Run: headless pygame with SDL's dummy video driver; simulated clock (each Clock.tick advances the game by its frame time, no real sleeping); random seed 0; keys injected as events and as key.get_pressed() state; no mouse input; restart key R tapped at the start of phases 3 and 4.
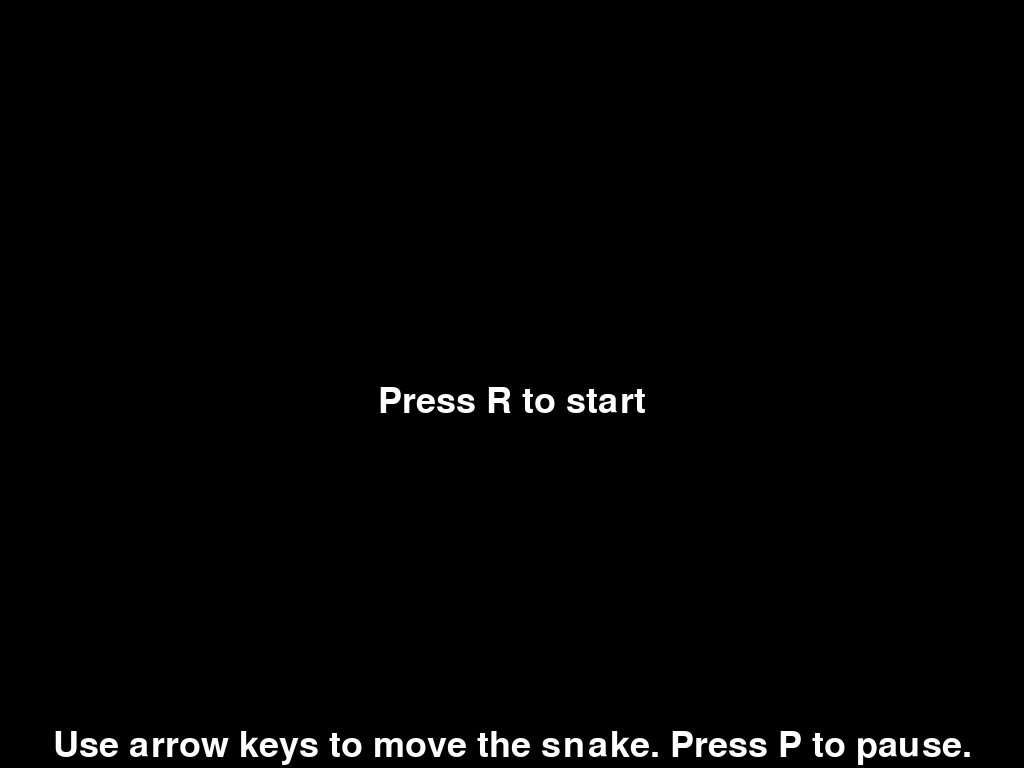
Frame 1 of 4 · flips 1–60 · no input
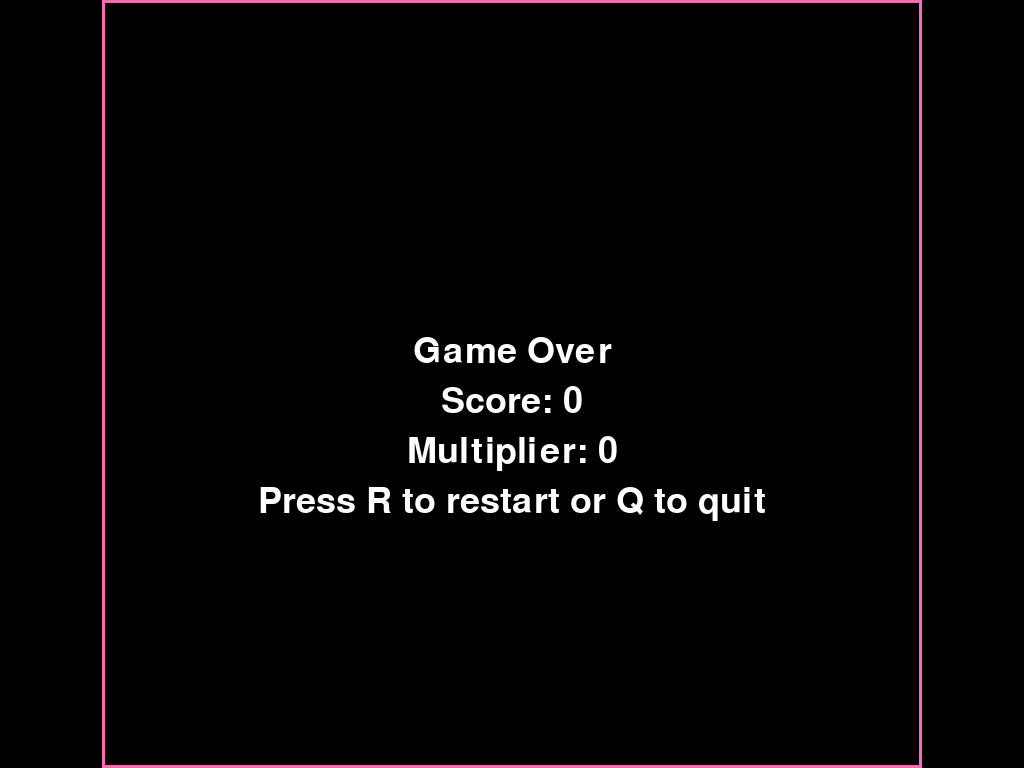
Frame 2 of 4 · flips 61–180 · tapped SPACE, RETURN · held RIGHT (→), D
Frame 3 of 4 · flips 181–300 · tapped R · held DOWN (↓), S · screen same as frame 1, image omitted
Frame 4 of 4 · flips 301–420 · tapped R · held LEFT (←), A, UP (↑), W · screen same as frame 2, image omitted

The pygame program that drew these frames:

import pygame
import random

# Initialize Pygame
pygame.init()

# Get the screen size
SCREEN_WIDTH = pygame.display.Info().current_w
SCREEN_HEIGHT = pygame.display.Info().current_h

# Constants
GRID_PADDING = SCREEN_WIDTH // 10  # Padding around the grid
GRID_SIZE = min((SCREEN_WIDTH - 2 * GRID_PADDING) // 20, SCREEN_HEIGHT // 20) // 2  # Adjusted grid size based on padding and scaled down
GRID_WIDTH = (SCREEN_WIDTH - 2 * GRID_PADDING) // GRID_SIZE
GRID_HEIGHT = SCREEN_HEIGHT // GRID_SIZE
MAX_FOODS = 30  # Maximum number of food items to be present on the screen at a time

# Define 8 sets of bright color pairs for snake and food
color_sets = [
    {'snake': (255, 0, 0), 'food': (0, 255, 0)},    # Set 1: Red snake, Green food
    {'snake': (0, 255, 255), 'food': (255, 0, 255)},   # Set 2: Cyan snake, Magenta food
    {'snake': (255, 255, 0), 'food': (0, 0, 255)},   # Set 3: Yellow snake, Blue food
    {'snake': (255, 127, 0), 'food': (127, 0, 255)},   # Set 4: Orange snake, Purple food
    {'snake': (255, 0, 255), 'food': (0, 255, 255)},   # Set 5: Magenta snake, Cyan food
    {'snake': (0, 255, 0), 'food': (255, 255, 0)},   # Set 6: Green snake, Yellow food
    {'snake': (0, 0, 255), 'food': (255, 255, 255)},   # Set 7: Blue snake, White food
    {'snake': (127, 0, 255), 'food': (255, 127, 0)},   # Set 8: Purple snake, Orange food
    {'snake': (255, 0, 0), 'food': (255, 0, 0)}    # Set 9: Red snake, Red food
]

# Snake class
class Snake:
    def __init__(self):
        self.body = [(GRID_WIDTH // 2, GRID_HEIGHT // 2)]
        self.direction = (1, 0)  # Start by moving to the right
        self.grow = False
        self.color_set_index = 0  # Start with the first color set
        self.color = color_sets[self.color_set_index]['snake']  # Initial snake color
        self.segment_size = GRID_SIZE  # Initial segment size
        self.snake_speed = int(10 * 1.25)  # Initial speed of the snake
        self.score = 0  # Initialize score
        self.multiplier = 0  # Initialize multiplier
        self.foods = []  # List to hold multiple food items
        self.paused = False  # Flag to track if the game is paused

    def update(self):
        if not self.paused:
            # Move the snake
            head_x, head_y = self.body[0]
            new_head = (head_x + self.direction[0], head_y + self.direction[1])

            # Check if the snake eats any food
            for food in self.foods[:]:
                if new_head == food.position:
                    self.grow = True
                    # Check if snake's color matches food's color
                    if self.color == food.color:
                        self.multiplier += 1
                    else:
                        self.multiplier = 0

                    # Calculate score based on new rules
                    self.score += 5 + self.multiplier * 10

                    self.foods.remove(food)

                    # Spawn new random number of foods (1-3)
                    num_new_foods = random.randint(1, 3)
                    for _ in range(num_new_foods):
                        if len(self.foods) < MAX_FOODS:
                            new_food = Food()
                            new_food.color = color_sets[random.randint(0, len(color_sets) - 1)]['food']  # Random color
                            self.foods.append(new_food)

                    # Change colors on food consumption
                    self.color_set_index = (self.color_set_index + 1) % len(color_sets)
                    self.color = color_sets[self.color_set_index]['snake']

            # Add new head
            self.body.insert(0, new_head)

            # If not growing, remove the tail
            if not self.grow:
                self.body.pop()
            else:
                self.grow = False

            # Increase snake speed with its length
            self.snake_speed = 5 + len(self.body) // 3

    def change_direction(self, direction):
        if direction == 'UP' and self.direction != (0, 1):
            self.direction = (0, -1)
        elif direction == 'DOWN' and self.direction != (0, -1):  # Adjusted condition
            self.direction = (0, 1)
        elif direction == 'LEFT' and self.direction != (1, 0):
            self.direction = (-1, 0)
        elif direction == 'RIGHT' and self.direction != (-1, 0):
            self.direction = (1, 0)
        elif direction == 'PAUSE':
            self.paused = not self.paused  # Toggle pause state

    def check_collision(self):
        # Check wall collision
        head_x, head_y = self.body[0]
        if head_x < 0 or head_x >= GRID_WIDTH or head_y < 0 or head_y >= GRID_HEIGHT:
            return True

        # Check self collision
        if len(self.body) != len(set(self.body)):
            return True

        return False

    def draw(self, screen):
        for segment in self.body:
            pygame.draw.rect(screen, self.color, (segment[0] * GRID_SIZE + GRID_PADDING, segment[1] * GRID_SIZE, self.segment_size, self.segment_size))
        
        for food in self.foods:
            food.draw(screen)

        # Display score outside play area
        display_text(screen, f"Score: {self.score}", (255, 255, 255), SCREEN_WIDTH - GRID_PADDING - 180, 20, align="right")

        # Display multiplier below the score
        display_text(screen, f"Multiplier: {self.multiplier}", (255, 255, 255), SCREEN_WIDTH - GRID_PADDING - 180, 60, align="right")

        # Display pause message if paused
        if self.paused:
            display_text(screen, "Paused", (255, 255, 255), SCREEN_WIDTH // 2, SCREEN_HEIGHT // 2)


# Food class
class Food:
    def __init__(self):
        self.base_radius = GRID_SIZE / 2
        self.position = self.randomize_position()
        self.color = color_sets[0]['food']  # Initial food color

    def randomize_position(self):
        while True:
            position = (random.randint(0, GRID_WIDTH - 1), random.randint(0, GRID_HEIGHT - 1))
            if position[0] != 0 and position[0] != GRID_WIDTH - 1 and position[1] != 0 and position[1] != GRID_HEIGHT - 1:
                return position

    def draw(self, screen):
        # Draw the food as a circle
        center_x = (self.position[0] + 0.5) * GRID_SIZE + GRID_PADDING
        center_y = (self.position[1] + 0.5) * GRID_SIZE
        pygame.draw.circle(screen, self.color, (int(center_x), int(center_y)), int(self.base_radius))


# Game states
class GameState:
    def __init__(self):
        self.game_over = False
        self.restart = False
        self.start_screen = True
        self.end_screen = False

    def reset(self):
        self.game_over = False
        self.restart = False
        self.start_screen = True
        self.end_screen = False


# Function to display text with modern font
def display_text(screen, text, color, x, y, align="left"):
    font = pygame.font.Font(pygame.font.get_default_font(), 36)
    text_surface = font.render(text, True, color)
    text_rect = text_surface.get_rect()

    if align == "right":
        text_rect.right = x
    elif align == "center":
        text_rect.centerx = x
    else:
        text_rect.left = x

    text_rect.y = y
    screen.blit(text_surface, text_rect)


# Main function
def main():
    # Initialize game state
    game_state = GameState()

    # Set up the screen
    screen = pygame.display.set_mode((SCREEN_WIDTH, SCREEN_HEIGHT))
    pygame.display.set_caption('Snake Game')

    # Initialize clock
    clock = pygame.time.Clock()

    # Initialize snake and food
    snake = Snake()
    initial_food = Food()
    initial_food.color = color_sets[0]['food']
    snake.foods.append(initial_food)

    # Main game loop
    while True:
        # Event handling
        for event in pygame.event.get():
            if event.type == pygame.QUIT:
                return
            elif event.type == pygame.KEYDOWN:
                if game_state.start_screen:
                    game_state.start_screen = False  # Start the game on any key press
                elif event.key == pygame.K_UP:
                    snake.change_direction('UP')
                elif event.key == pygame.K_DOWN:
                    snake.change_direction('DOWN')
                elif event.key == pygame.K_LEFT:
                    snake.change_direction('LEFT')
                elif event.key == pygame.K_RIGHT:
                    snake.change_direction('RIGHT')
                elif event.key == pygame.K_p:
                    snake.change_direction('PAUSE')  # Toggle pause state
                elif game_state.game_over:
                    if event.key == pygame.K_r:  # Restart game
                        game_state.reset()
                        snake = Snake()  # Reset snake
                        initial_food = Food()
                        initial_food.color = color_sets[0]['food']
                        snake.foods.append(initial_food)  # Reset initial food
                    elif event.key == pygame.K_q:  # Quit game
                        return

        # Start screen
        if game_state.start_screen:
            screen.fill((0, 0, 0))  # Black background
            display_text(screen, "Press R to start", (255, 255, 255), SCREEN_WIDTH // 2, SCREEN_HEIGHT // 2, align="center")
            display_text(screen, "Use arrow keys to move the snake. Press P to pause.", (255, 255, 255), SCREEN_WIDTH // 2, SCREEN_HEIGHT - 40, align="center")
            pygame.display.flip()
            continue

        # Game over screen
        if game_state.game_over:
            screen.fill((0, 0, 0))  # Black background
            pygame.draw.rect(screen, (255, 105, 180), (GRID_PADDING, 0, SCREEN_WIDTH - 2 * GRID_PADDING, SCREEN_HEIGHT), 3)
            display_text(screen, "Game Over", (255, 255, 255), SCREEN_WIDTH // 2, SCREEN_HEIGHT // 2 - 50, align="center")
            display_text(screen, f"Score: {snake.score}", (255, 255, 255), SCREEN_WIDTH // 2, SCREEN_HEIGHT // 2, align="center")
            display_text(screen, f"Multiplier: {snake.multiplier}", (255, 255, 255), SCREEN_WIDTH // 2, SCREEN_HEIGHT // 2 + 50, align="center")
            display_text(screen, "Press R to restart or Q to quit", (255, 255, 255), SCREEN_WIDTH // 2, SCREEN_HEIGHT // 2 + 100, align="center")
            pygame.display.flip()

            # Reset the clock to limit frame rate for end screen
            clock.tick(10)
            continue

        # Update game state
        if not game_state.start_screen and not game_state.game_over:
            snake.update()
            if snake.check_collision():
                game_state.game_over = True

        # Drawing on screen
        screen.fill((0, 0, 0))  # Black background
        pygame.draw.rect(screen, (255, 105, 180), (GRID_PADDING, 0, SCREEN_WIDTH - 2 * GRID_PADDING, SCREEN_HEIGHT), 3)

        # Draw snake and food
        snake.draw(screen)

        # Update display
        pygame.display.flip()

        # Cap the frame rate
        clock.tick(snake.snake_speed)  # Adjust speed by changing this value


if __name__ == '__main__':
    main()
